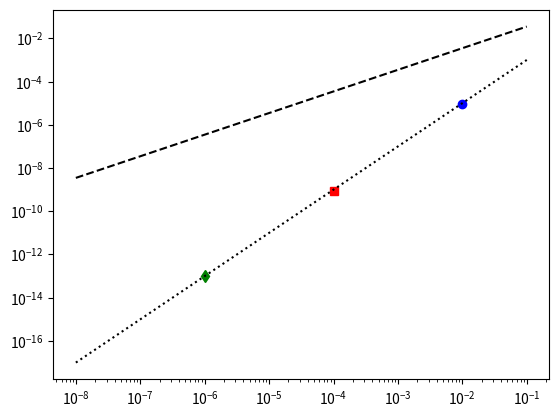

Write Python code to recreate this figure.
# Ex5

# 1
# (a)

import numpy as np
import matplotlib.pyplot as pl

I = np.log(2)

# (b)

def f(x):
    return 1/(1 + x)

def lowersum(N):
    result = 0.0
    h = 1./(N+1)
    
    for n in range(N):
        result += f(n*h)*h
        
    epsilon = np.abs(result - I)
    
    rel = epsilon/I
    
    print("epsilon = ", epsilon)
    
    return h, rel


# (c)


def uppersum(N):
    result = 0.0
    h = 1./(N+1)
    
    for n in range(N):
        result += f((n+1)*h)*h
        
    epsilon = np.abs(result - I)
    
    rel = epsilon/I
    
    print("epsilon = ", epsilon)
    
    return h, rel

def trapezoidal(N):
    result = 0.0
    x, h = np.linspace(0., 1., N+1, retstep = True)
    
    y = f(x)
    
    for n in range(N):
        result += (y[n]+y[n+1])*h/2
        
    epsilon = np.abs(result - I)
    
    rel = epsilon/I
    
    print("epsilon = ", epsilon)
    
    return h, rel

h, rel = lowersum(102)

N = 100
h, rel = trapezoidal(N)
pl.plot(h, rel, 'bo')

N = 10000
h, rel = trapezoidal(N)
pl.plot(h, rel, 'rs')

N = 1000000
h, rel = trapezoidal(N)
pl.plot(h, rel, 'gd')

#pl.show()

# (d)

hmin = 1.e-8
hmax = 1.e-1
N = 100
x = np.linspace(hmin, hmax, N)


eps1 = 0.35*x
pl.loglog(x,eps1,'k--')

eps2 = 0.1*x**2
pl.loglog(x,eps2,'k:')
    
pl.show()


